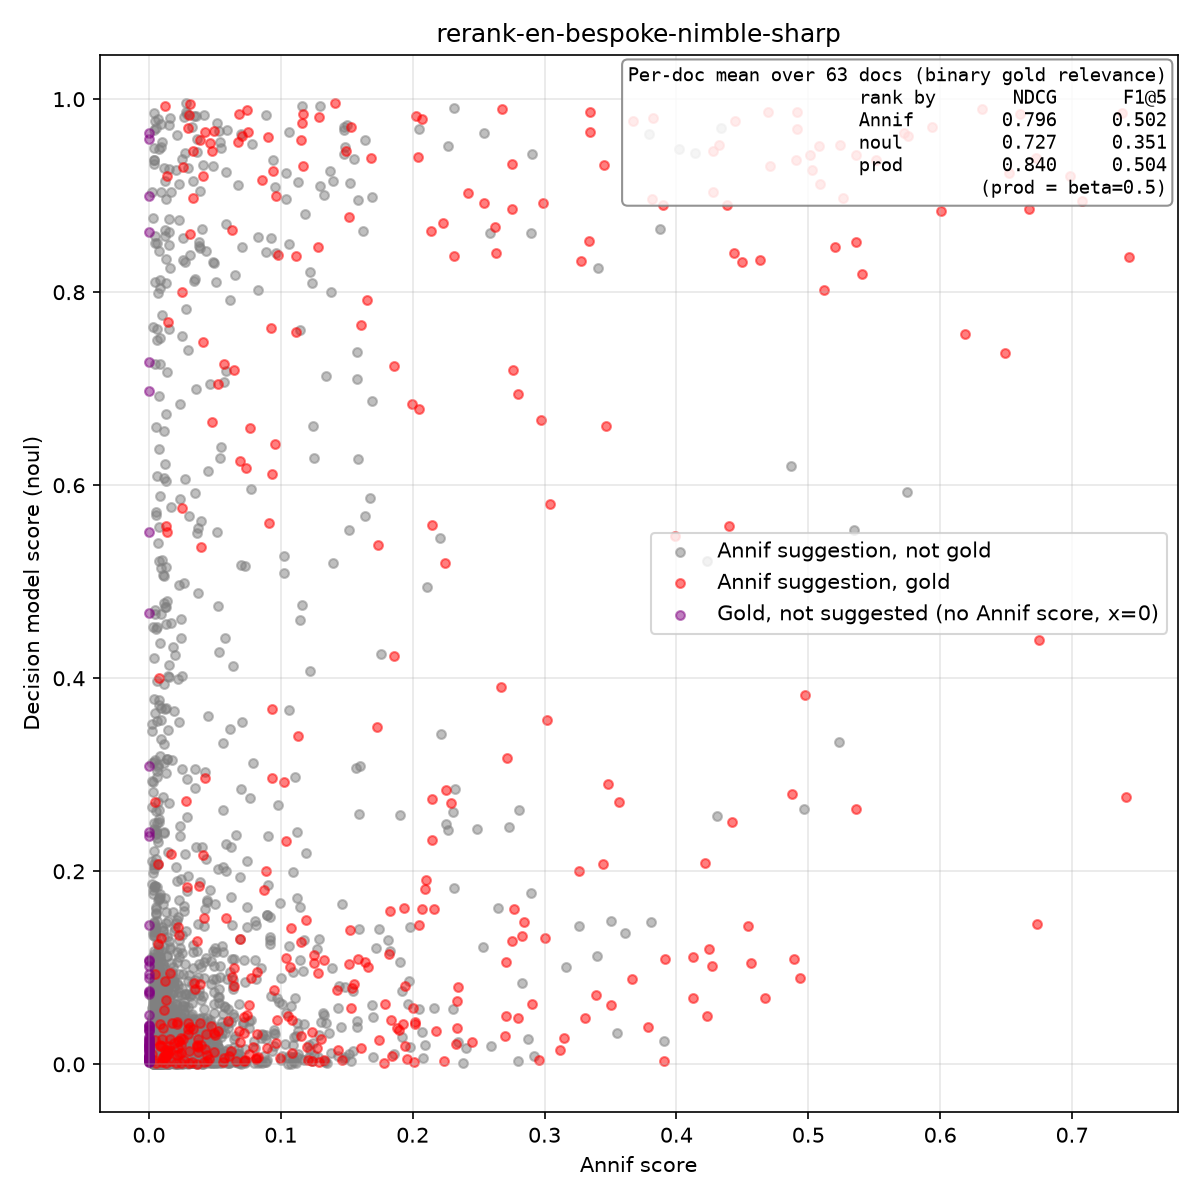

Values plotted in this chart, from the file beside it:
isbn, lang, yso_uri, label, source, annif_score, annif_rank, noul_score, in_gold, instruction, model
9789510455197, en, http://www.yso.fi/onto/yso/p1644, musicians, annif, 0.4434, 0, 0.8403, true, Is 'musicians' a central subject of this…, bespoke-nimble
9789510455197, en, http://www.yso.fi/onto/yso/p5072, ensembles (groups), annif, 0.4127, 1, 0.06873, true, Is 'ensembles (groups)' a central subjec…, bespoke-nimble
9789510455197, en, http://www.yso.fi/onto/yso/p15521, heavy metal, annif, 0.2751, 2, 0.9331, true, Is 'heavy metal' a central subject of th…, bespoke-nimble
9789510455197, en, http://www.yso.fi/onto/yso/p8343, know-how, annif, 0.1484, 3, 0.007875, false, Is 'know-how' a central subject of this …, bespoke-nimble
9789510455197, en, http://www.yso.fi/onto/yso/p26907, death metal, annif, 0.1204, 4, 0.004761, true, Is 'death metal' a central subject of th…, bespoke-nimble
9789510455197, en, http://www.yso.fi/onto/yso/p11597, biographies, annif, 0.1062, 5, 0.9663, false, Is 'biographies' a central subject of th…, bespoke-nimble
9789510455197, en, http://www.yso.fi/onto/yso/p1808, music, annif, 0.0584, 6, 0.9246, false, Is 'music' a central subject of this doc…, bespoke-nimble
9789510455197, en, http://www.yso.fi/onto/yso/p1235, films, annif, 0.0529, 7, 0.003161, false, Is 'films' a central subject of this doc…, bespoke-nimble
9789510455197, en, http://www.yso.fi/onto/yso/p12480, guitarists, annif, 0.0368, 8, 0.9451, false, Is 'guitarists' a central subject of thi…, bespoke-nimble
9789510455197, en, http://www.yso.fi/onto/yso/p5619, attitudes, annif, 0.0321, 9, 0.01276, false, Is 'attitudes' a central subject of this…, bespoke-nimble
9789510455197, en, http://www.yso.fi/onto/yso/p2667, guitar, annif, 0.0286, 10, 0.2563, false, Is 'guitar' a central subject of this do…, bespoke-nimble
9789510455197, en, http://www.yso.fi/onto/yso/p105078, United States, annif, 0.0284, 11, 0.001696, false, Is 'United States' a central subject of …, bespoke-nimble
9789510455197, en, http://www.yso.fi/onto/yso/p2718, biographical history, annif, 0.0273, 12, 0.2183, false, Is 'biographical history' a central subj…, bespoke-nimble
9789510455197, en, http://www.yso.fi/onto/yso/p10953, electric guitar, annif, 0.0257, 13, 0.05999, false, Is 'electric guitar' a central subject o…, bespoke-nimble
9789510455197, en, http://www.yso.fi/onto/yso/p1882, rock music, annif, 0.0251, 14, 0.7544, false, Is 'rock music' a central subject of thi…, bespoke-nimble
9789510455197, en, http://www.yso.fi/onto/yso/p626, death, annif, 0.0226, 15, 0.001593, false, Is 'death' a central subject of this doc…, bespoke-nimble
9789510455197, en, http://www.yso.fi/onto/yso/p20683, vintage cars, annif, 0.021, 16, 0.002913, false, Is 'vintage cars' a central subject of t…, bespoke-nimble
9789510455197, en, http://www.yso.fi/onto/yso/p1778, histories (literary works), annif, 0.0188, 17, 0.05506, false, Is 'histories (literary works)' a centra…, bespoke-nimble
9789510455197, en, http://www.yso.fi/onto/yso/p8969, ghostwriters, annif, 0.0186, 18, 0.008479, false, Is 'ghostwriters' a central subject of t…, bespoke-nimble
9789510455197, en, http://www.yso.fi/onto/yso/p8823, producers, annif, 0.0186, 19, 0.0008427, false, Is 'producers' a central subject of this…, bespoke-nimble
9789510455197, en, http://www.yso.fi/onto/yso/p17758, tours, annif, 0.018, 20, 0.001046, false, Is 'tours' a central subject of this doc…, bespoke-nimble
9789510455197, en, http://www.yso.fi/onto/yso/p3484, hate, annif, 0.0173, 21, 0.004028, false, Is 'hate' a central subject of this docu…, bespoke-nimble
9789510455197, en, http://www.yso.fi/onto/yso/p2352, singers, annif, 0.0158, 22, 0.02714, false, Is 'singers' a central subject of this d…, bespoke-nimble
9789510455197, en, http://www.yso.fi/onto/yso/p24639, stories, annif, 0.0142, 23, 0.01752, false, Is 'stories' a central subject of this d…, bespoke-nimble
9789510455197, en, http://www.yso.fi/onto/yso/p29778, hard rock, annif, 0.0133, 24, 0.5157, false, Is 'hard rock' a central subject of this…, bespoke-nimble
9789510455197, en, http://www.yso.fi/onto/yso/p29762, punk rock, annif, 0.0124, 25, 0.03955, false, Is 'punk rock' a central subject of this…, bespoke-nimble
9789510455197, en, http://www.yso.fi/onto/yso/p2969, pop music, annif, 0.0116, 26, 0.003671, false, Is 'pop music' a central subject of this…, bespoke-nimble
9789510455197, en, http://www.yso.fi/onto/yso/p8351, sound recording industry, annif, 0.0109, 27, 0.002948, false, Is 'sound recording industry' a central …, bespoke-nimble
9789510455197, en, http://www.yso.fi/onto/yso/p8350, record companies, annif, 0.0102, 28, 0.009504, false, Is 'record companies' a central subject …, bespoke-nimble
9789510455197, en, http://www.yso.fi/onto/yso/p1780, history, annif, 0.0095, 29, 0.01859, false, Is 'history' a central subject of this d…, bespoke-nimble
9789510455197, en, http://www.yso.fi/onto/yso/p24765, gigs (music), annif, 0.0088, 30, 0.001564, false, Is 'gigs (music)' a central subject of t…, bespoke-nimble
9789510455197, en, http://www.yso.fi/onto/yso/p7008, hitchhiking, annif, 0.0083, 31, 0.0026, false, Is 'hitchhiking' a central subject of th…, bespoke-nimble
9789510455197, en, http://www.yso.fi/onto/yso/p17963, grief, annif, 0.0079, 32, 0.001025, false, Is 'grief' a central subject of this doc…, bespoke-nimble
9789510455197, en, http://www.yso.fi/onto/yso/p118220, Bodom, annif, 0.0079, 33, 0.04008, false, Is 'Bodom' a central subject of this doc…, bespoke-nimble
9789510455197, en, http://www.yso.fi/onto/yso/p8286, grief work, annif, 0.0071, 34, 0.009622, false, Is 'grief work' a central subject of thi…, bespoke-nimble
9789510455197, en, http://www.yso.fi/onto/yso/p12376, folk (pop music), annif, 0.0069, 35, 0.005722, false, Is 'folk (pop music)' a central subject …, bespoke-nimble
9789510455197, en, http://www.yso.fi/onto/yso/p12375, soul music, annif, 0.0064, 36, 0.03049, false, Is 'soul music' a central subject of thi…, bespoke-nimble
9789510455197, en, http://www.yso.fi/onto/yso/p21503, indie rock, annif, 0.006, 37, 0.002806, false, Is 'indie rock' a central subject of thi…, bespoke-nimble
9789510455197, en, http://www.yso.fi/onto/yso/p3064, popular music, annif, 0.0057, 38, 0.01155, false, Is 'popular music' a central subject of …, bespoke-nimble
9789510455197, en, http://www.yso.fi/onto/yso/p5538, music life, annif, 0.0056, 39, 0.08025, false, Is 'music life' a central subject of thi…, bespoke-nimble
9789510455197, en, http://www.yso.fi/onto/yso/p14669, music industry, annif, 0.0056, 40, 0.02077, false, Is 'music industry' a central subject of…, bespoke-nimble
9789510455197, en, http://www.yso.fi/onto/yso/p6936, human relations, annif, 0.0055, 41, 0.01317, false, Is 'human relations' a central subject o…, bespoke-nimble
9789510455197, en, http://www.yso.fi/onto/yso/p12687, audio recordings, annif, 0.0054, 42, 0.0131, false, Is 'audio recordings' a central subject …, bespoke-nimble
9789510455197, en, http://www.yso.fi/onto/yso/p104990, United Kingdom, annif, 0.0052, 43, 0.02589, false, Is 'United Kingdom' a central subject of…, bespoke-nimble
9789510455197, en, http://www.yso.fi/onto/yso/p26264, swastika, annif, 0.0051, 44, 0.04418, false, Is 'swastika' a central subject of this …, bespoke-nimble
9789510455197, en, http://www.yso.fi/onto/yso/p10700, professionals, annif, 0.0051, 45, 0.02394, false, Is 'professionals' a central subject of …, bespoke-nimble
9789510455197, en, http://www.yso.fi/onto/yso/p29890, doo wop, annif, 0.0051, 46, 0.06308, false, Is 'doo wop' a central subject of this d…, bespoke-nimble
9789510455197, en, http://www.yso.fi/onto/yso/p5328, actors (stage artists), annif, 0.0047, 47, 0.0118, false, Is 'actors (stage artists)' a central su…, bespoke-nimble
9789510455197, en, http://www.yso.fi/onto/yso/p1223, cars, annif, 0.0047, 48, 0.00356, false, Is 'cars' a central subject of this docu…, bespoke-nimble
9789510455197, en, http://www.yso.fi/onto/yso/p409, kins, annif, 0.0044, 49, 0.0188, false, Is 'kins' a central subject of this docu…, bespoke-nimble
9789511387824, en, http://www.yso.fi/onto/yso/p8856, Finnish language, annif, 0.6607, 0, 0.9847, true, Is 'Finnish language' a central subject …, bespoke-nimble
9789511387824, en, http://www.yso.fi/onto/yso/p3180, Finns, annif, 0.0544, 1, 0.02867, false, Is 'Finns' a central subject of this doc…, bespoke-nimble
9789511387824, en, http://www.yso.fi/onto/yso/p38117, language teaching, annif, 0.053, 2, 0.9668, false, Is 'language teaching' a central subject…, bespoke-nimble
9789511387824, en, http://www.yso.fi/onto/yso/p2573, English language, annif, 0.0517, 3, 0.002923, false, Is 'English language' a central subject …, bespoke-nimble
9789511387824, en, http://www.yso.fi/onto/yso/p36, communication, annif, 0.0381, 4, 0.03376, false, Is 'communication' a central subject of …, bespoke-nimble
9789511387824, en, http://www.yso.fi/onto/yso/p24613, Finnish as a second language, annif, 0.0344, 5, 0.9826, false, Is 'Finnish as a second language' a cent…, bespoke-nimble
9789511387824, en, http://www.yso.fi/onto/yso/p26412, training, annif, 0.0333, 6, 0.03734, false, Is 'training' a central subject of this …, bespoke-nimble
9789511387824, en, http://www.yso.fi/onto/yso/p11406, reading, annif, 0.0328, 7, 0.006638, false, Is 'reading' a central subject of this d…, bespoke-nimble
9789511387824, en, http://www.yso.fi/onto/yso/p1235, films, annif, 0.0301, 8, 0.004339, false, Is 'films' a central subject of this doc…, bespoke-nimble
9789511387824, en, http://www.yso.fi/onto/yso/p556, language and languages, annif, 0.0252, 9, 0.938, false, Is 'language and languages' a central su…, bespoke-nimble
... 3,148 more rows
